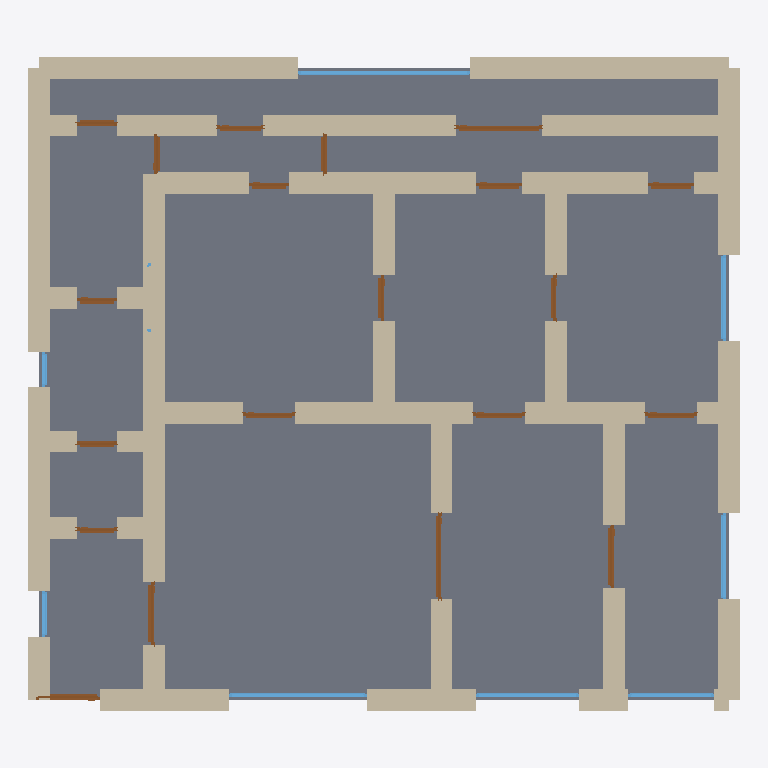
Plan cut of the same IFC building model at storey 'Ground Floor' (level 0.00 m, cut at 1.40 m), seen from above with north up, elements coloured by IFC class: 56 walls (beige), 20 doors (brown), 8 windows (light blue), 1 slab (grey). Cut surfaces are drawn darker.
Extent 12.4 m × 11.4 m × 3.7 m (x, y, z). Storeys (1): Ground Floor at 0.00 m. Elements (87): 57 IfcWall, 20 IfcDoor, 9 IfcWindow, 1 IfcSlab.

HEADER;
FILE_DESCRIPTION(('ViewDefinition[DesignTransferView]'),'2;1');
FILE_NAME('/dev/null','2026-05-05T21:03:16+05:30',(''),(''),'IfcOpenShell 0.8.5','IfcOpenShell 0.8.5','Nobody');
FILE_SCHEMA(('IFC4'));
ENDSEC;
DATA;
#1=IFCPROJECT('28jGI0n5TAmPtJvCDGQ2HE',$,'A Brussels Ixelles 3-slpk Maison de Maître — French-style Be',$,$,$,$,(#10),#5);
#12=IFCSITE('207okwv09BqhKBaol05HdF',$,'Site',$,$,$,$,$,$,$,$,$,$,$);
#13=IFCBUILDING('14jFMrZEDBYucp79a6sFBm',$,'Building',$,$,$,$,$,$,$,$,$);
#16=IFCBUILDINGSTOREY('1HsJUyEiv7af4_zzSPKK7L',$,'Ground Floor',$,$,#22,$,$,$,$);
#3812=IFCSLAB('17cl3NRGb8LgFYbFIFUjs0',$,'Floor',$,$,#3829,#3824,$,.FLOOR.);
#222=IFCWALL('3211jCOhrFHAqQLRzVEpFD',$,'Exterior Wall',$,$,#243,#238,$,$);
#200=IFCWALL('2iD8M0H21Bxu1Powb9SASF',$,'Exterior Wall',$,$,#221,#216,$,$);
#178=IFCWALL('2mbYg$GX583O1azGXHXbVB',$,'Exterior Wall',$,$,#199,#194,$,$);
#244=IFCWALL('3AIyaZ7EL0_AY0GPWthajf',$,'Exterior Wall',$,$,#265,#260,$,$);
#156=IFCWALL('3H0ZG8lin1WRO6e3U0iMBW',$,'Exterior Wall',$,$,#177,#172,$,$);
#134=IFCWALL('1r0SZn7sj58QoqvHX_RBb9',$,'Exterior Wall',$,$,#155,#150,$,$);
#1190=IFCWALL('1VDGv7vFv3Kv30TFWNeKss',$,'Interior Wall',$,$,#1211,#1206,$,$);
#23=IFCWALL('0dUxBj6mHBOuVgl9bf5b5_',$,'Exterior Wall',$,$,#45,#39,$,$);
#1212=IFCWALL('1BkhokwHLFAxH85DVTEVbT',$,'Interior Wall',$,$,#1233,#1228,$,$);
#552=IFCWALL('371ArGoN9B6eRhDBNmrvwI',$,'Interior Wall',$,$,#573,#568,$,$);
#46=IFCWALL('1uoPSSScH2kQg2_k4UJGDe',$,'Exterior Wall',$,$,#67,#62,$,$);
#728=IFCWALL('39JJvRy3P7YQXoT3eljRrg',$,'Interior Wall',$,$,#749,#744,$,$);
#904=IFCWALL('3weIOzfIH0qhP$bA2weRtg',$,'Interior Wall',$,$,#925,#920,$,$);
#530=IFCWALL('0_gONzEa58tPtySFU41O__',$,'Interior Wall',$,$,#551,#546,$,$);
#112=IFCWALL('0N8LMlLSL8SeB7aw3qC0aS',$,'Exterior Wall',$,$,#133,#128,$,$);
#398=IFCWALL('1jc_NlXvTA8vkmDwhPZnwn',$,'Interior Wall',$,$,#419,#414,$,$);
#860=IFCWALL('3Q0oI1hjz2GQ5GduMftuuO',$,'Interior Wall',$,$,#881,#876,$,$);
#816=IFCWALL('3XEo8OIgP1bAtCdKyet$vr',$,'Interior Wall',$,$,#837,#832,$,$);
#948=IFCWALL('0BvOxEG9f7fwYTkNrjxSDd',$,'Interior Wall',$,$,#969,#964,$,$);
#420=IFCWALL('265dEOsN1CzOJFPqmPoEGL',$,'Interior Wall',$,$,#441,#436,$,$);
#442=IFCWALL('0$FzWjxA5EnAjHAl6V3tJz',$,'Interior Wall',$,$,#463,#458,$,$);
#992=IFCWALL('0Wo0qt27b2BRsEnBgTqhMM',$,'Interior Wall',$,$,#1013,#1008,$,$);
#1036=IFCWALL('15uMQp2X55RvnDHgbnMUOA',$,'Interior Wall',$,$,#1057,#1052,$,$);
#376=IFCWALL('25C24p9N16SOHMDjGs$b9y',$,'Interior Wall',$,$,#397,#392,$,$);
#486=IFCWALL('1ZT6oaNvHDvQ_RWFJ7XEp_',$,'Interior Wall',$,$,#507,#502,$,$);
#794=IFCWALL('1EI75Jstj1Fg$1N790sfms',$,'Interior Wall',$,$,#815,#810,$,$);
#926=IFCWALL('0$ROdc3A95muGpL4HejBHn',$,'Interior Wall',$,$,#947,#942,$,$);
#266=IFCWALL('2Pfta97aP4VB1Is5trL$WD',$,'Exterior Wall',$,$,#287,#282,$,$);
#1124=IFCWALL('3KrclXAiH6au3iu60uOeps',$,'Interior Wall',$,$,#1145,#1140,$,$);
#1102=IFCWALL('0zRPRAo5b82P3Sx1xAjrrA',$,'Interior Wall',$,$,#1123,#1118,$,$);
#310=IFCWALL('13I7ayhfz4BO7OowuEekw7',$,'Interior Wall',$,$,#331,#326,$,$);
#618=IFCWALL('2y0WksxBX4aBUyJX9yLkOh',$,'Interior Wall',$,$,#639,#634,$,$);
#464=IFCWALL('3YnhBTrKb1DxLjYqd99QfH',$,'Interior Wall',$,$,#485,#480,$,$);
#882=IFCWALL('23$qc6Pwf3iPWvjPjMzCmw',$,'Interior Wall',$,$,#903,#898,$,$);
#68=IFCWALL('1GkVt7CaL3oASrse9exqRU',$,'Exterior Wall',$,$,#89,#84,$,$);
#288=IFCWALL('094VtEAG53p9MaMr_WMXpe',$,'Interior Wall',$,$,#309,#304,$,$);
#838=IFCWALL('1xYnHWbAvCMQwDDFTYfDnQ',$,'Interior Wall',$,$,#859,#854,$,$);
#750=IFCWALL('14eylSAfD0yOJVsJcAOMwN',$,'Interior Wall',$,$,#771,#766,$,$);
#332=IFCWALL('3Fxy4CrgH2MQgIoBz9YtWc',$,'Interior Wall',$,$,#353,#348,$,$);
#1256=IFCWALL('1I$OYC7ZH4chXRlRviCXYY',$,'Interior Wall',$,$,#1277,#1272,$,$);
#3308=IFCWINDOW('3LmWN4ZE11XOOfCVBjFaDu',$,'Window',$,$,#3362,#3357,$,1.2,3.0,$,$,$);
#574=IFCWALL('1ek0m7HR1EKuiL9egu15MF',$,'Interior Wall',$,$,#595,#590,$,$);
#970=IFCWALL('0Bjg1FMPH0GheoWBQG1K1x',$,'Interior Wall',$,$,#991,#986,$,$);
#772=IFCWALL('3WrbKrBHv7CPmRqaJY$$Zo',$,'Interior Wall',$,$,#793,#788,$,$);
#354=IFCWALL('2rE2xzZEX22wKTUEvnWecf',$,'Interior Wall',$,$,#375,#370,$,$);
#596=IFCWALL('2CEdhMEwjAZeuHIGOleRmZ',$,'Interior Wall',$,$,#617,#612,$,$);
#706=IFCWALL('1KBt9Ulxr3kxeCY5f6Tdub',$,'Interior Wall',$,$,#727,#722,$,$);
#1234=IFCWALL('3vuv9Jrj12K8ZcTme0Hf3D',$,'Interior Wall',$,$,#1255,#1250,$,$);
#662=IFCWALL('0YYEdTQf97txcMAx7kdGEJ',$,'Interior Wall',$,$,#683,#678,$,$);
#2978=IFCWINDOW('2Gfm2SaG5FqQCBjRvVhDCv',$,'Window',$,$,#3032,#3027,$,1.2,2.4,$,$,$);
#684=IFCWALL('3SCrgn5Bv3eQsluPPDqzAm',$,'Interior Wall',$,$,#705,#700,$,$);
#1014=IFCWALL('1w3fdrJgT9hPlm_8d3y7XM',$,'Interior Wall',$,$,#1035,#1030,$,$);
#508=IFCWALL('3ZofdBbEH29PPgF9q5KV5a',$,'Interior Wall',$,$,#529,#524,$,$);
#640=IFCWALL('3VoAU2PfP1899HRyP6S96m',$,'Interior Wall',$,$,#661,#656,$,$);
#1618=IFCDOOR('1afzeEp9bDmx4iwGPr0VsU',$,'Door',$,$,#1702,#1697,$,2.1,1.5,$,$,$);
#2808=IFCDOOR('1wFHcezqr8UQYxjqts$Ksn',$,'Door',$,$,#2892,#2887,$,2.1,1.5,$,$,$);
#3143=IFCWINDOW('0sgZiczpn06hUES2I8$O81',$,'Window',$,$,#3197,#3192,$,1.2,1.5,$,$,$);
#3253=IFCWINDOW('2Jd6RwrUjB9BesrlED6txV',$,'Window',$,$,#3307,#3302,$,1.2,1.5,$,$,$);
#3033=IFCWINDOW('0xoDYW_wr6W9urR5wLbnZq',$,'Window',$,$,#3087,#3082,$,1.2,1.8,$,$,$);
#1363=IFCDOOR('1jt$aaLEL9UBZ5fOFYXf2T',$,'Door',$,$,#1447,#1442,$,2.1,1.1,$,$,$);
#1703=IFCDOOR('2Fv1gx$bb6zwm74A7_3EJw',$,'Door',$,$,#1787,#1782,$,2.1,1.1,$,$,$);
#3088=IFCWINDOW('3D6$clbC5FUwwRxVyW19GY',$,'Window',$,$,#3142,#3137,$,1.2,1.5,$,$,$);
#1278=IFCDOOR('03REvoBv96N8VPmnwnZ66t',$,'Door',$,$,#1362,#1357,$,2.1,1.1,$,$,$);
#90=IFCWALL('1kvsnQqhjEbxOQtfXxmsWc',$,'Exterior Wall',$,$,#111,#106,$,$);
#2043=IFCDOOR('3uctH7v6T3xvyjCqBvR4Sz',$,'Door',$,$,#2127,#2122,$,2.1,0.8,$,$,$);
#2383=IFCDOOR('1LYutpKafEA97QQ4k1wDD5',$,'Door',$,$,#2467,#2462,$,2.1,0.8,$,$,$);
#2468=IFCDOOR('3vsY551uL9iAKu7g8PHlR_',$,'Door',$,$,#2552,#2547,$,2.1,0.8,$,$,$);
#1873=IFCDOOR('1HRv0yea10bf4jubegG5HH',$,'Door',$,$,#1957,#1952,$,2.1,0.9,$,$,$);
#1958=IFCDOOR('1ZQ68CuRv0eRvWRgfoZg4W',$,'Door',$,$,#2042,#2037,$,2.1,0.9,$,$,$);
#1788=IFCDOOR('2t4eCiGQHAvPqNMI_Vt$t2',$,'Door',$,$,#1872,#1867,$,2.1,0.9,$,$,$);
#2723=IFCDOOR('2en5RtUDjBSfyC8WRnTFGr',$,'Door',$,$,#2807,#2802,$,2.1,0.8,$,$,$);
#2128=IFCDOOR('3GwLrgktT26xHZrgSbEmjH',$,'Door',$,$,#2212,#2207,$,2.1,0.8,$,$,$);
#2638=IFCDOOR('15VwED7$fDpPNqdZLVxQAa',$,'Door',$,$,#2722,#2717,$,2.1,0.7,$,$,$);
#1533=IFCDOOR('0Hm26BEwT2Aun7vjn$Mbgc',$,'Door',$,$,#1617,#1612,$,2.1,0.7,$,$,$);
#2553=IFCDOOR('3kntRtgAnBufWsNLRU$nAO',$,'Door',$,$,#2637,#2632,$,2.1,0.7,$,$,$);
#2893=IFCDOOR('1YLWoI7MD7eha5SpKS8Qf7',$,'Door',$,$,#2977,#2972,$,2.1,0.7,$,$,$);
#2213=IFCDOOR('0armSylkr5ngraXj9Sz3ed',$,'Door',$,$,#2297,#2292,$,2.1,0.7,$,$,$);
#2298=IFCDOOR('0fBTgpJ0X3Vudaaw2zFmbk',$,'Door',$,$,#2382,#2377,$,2.1,0.7,$,$,$);
#3418=IFCWINDOW('2aUJb9j2D9Exz0Wm5Layl2',$,'Window',$,$,#3472,#3467,$,1.2,0.8,$,$,$);
#1448=IFCDOOR('0h6YQwyLLA492K8J$9i5g2',$,'Door',$,$,#1532,#1527,$,2.1,0.7,$,$,$);
#1080=IFCWALL('0rCo64Ep5CBg$fDlKmJ8nT',$,'Interior Wall',$,$,#1101,#1096,$,$);
#3363=IFCWINDOW('1cvXAmcUjDj808L7$RPiTp',$,'Window',$,$,#3417,#3412,$,1.2,0.6,$,$,$);
#1168=IFCWALL('2r8iXxD_11gwrjwKDRmN79',$,'Interior Wall',$,$,#1189,#1184,$,$);
#1146=IFCWALL('2GhwoKVvbBLx9b8bwBwjHt',$,'Interior Wall',$,$,#1167,#1162,$,$);
ENDSEC;
